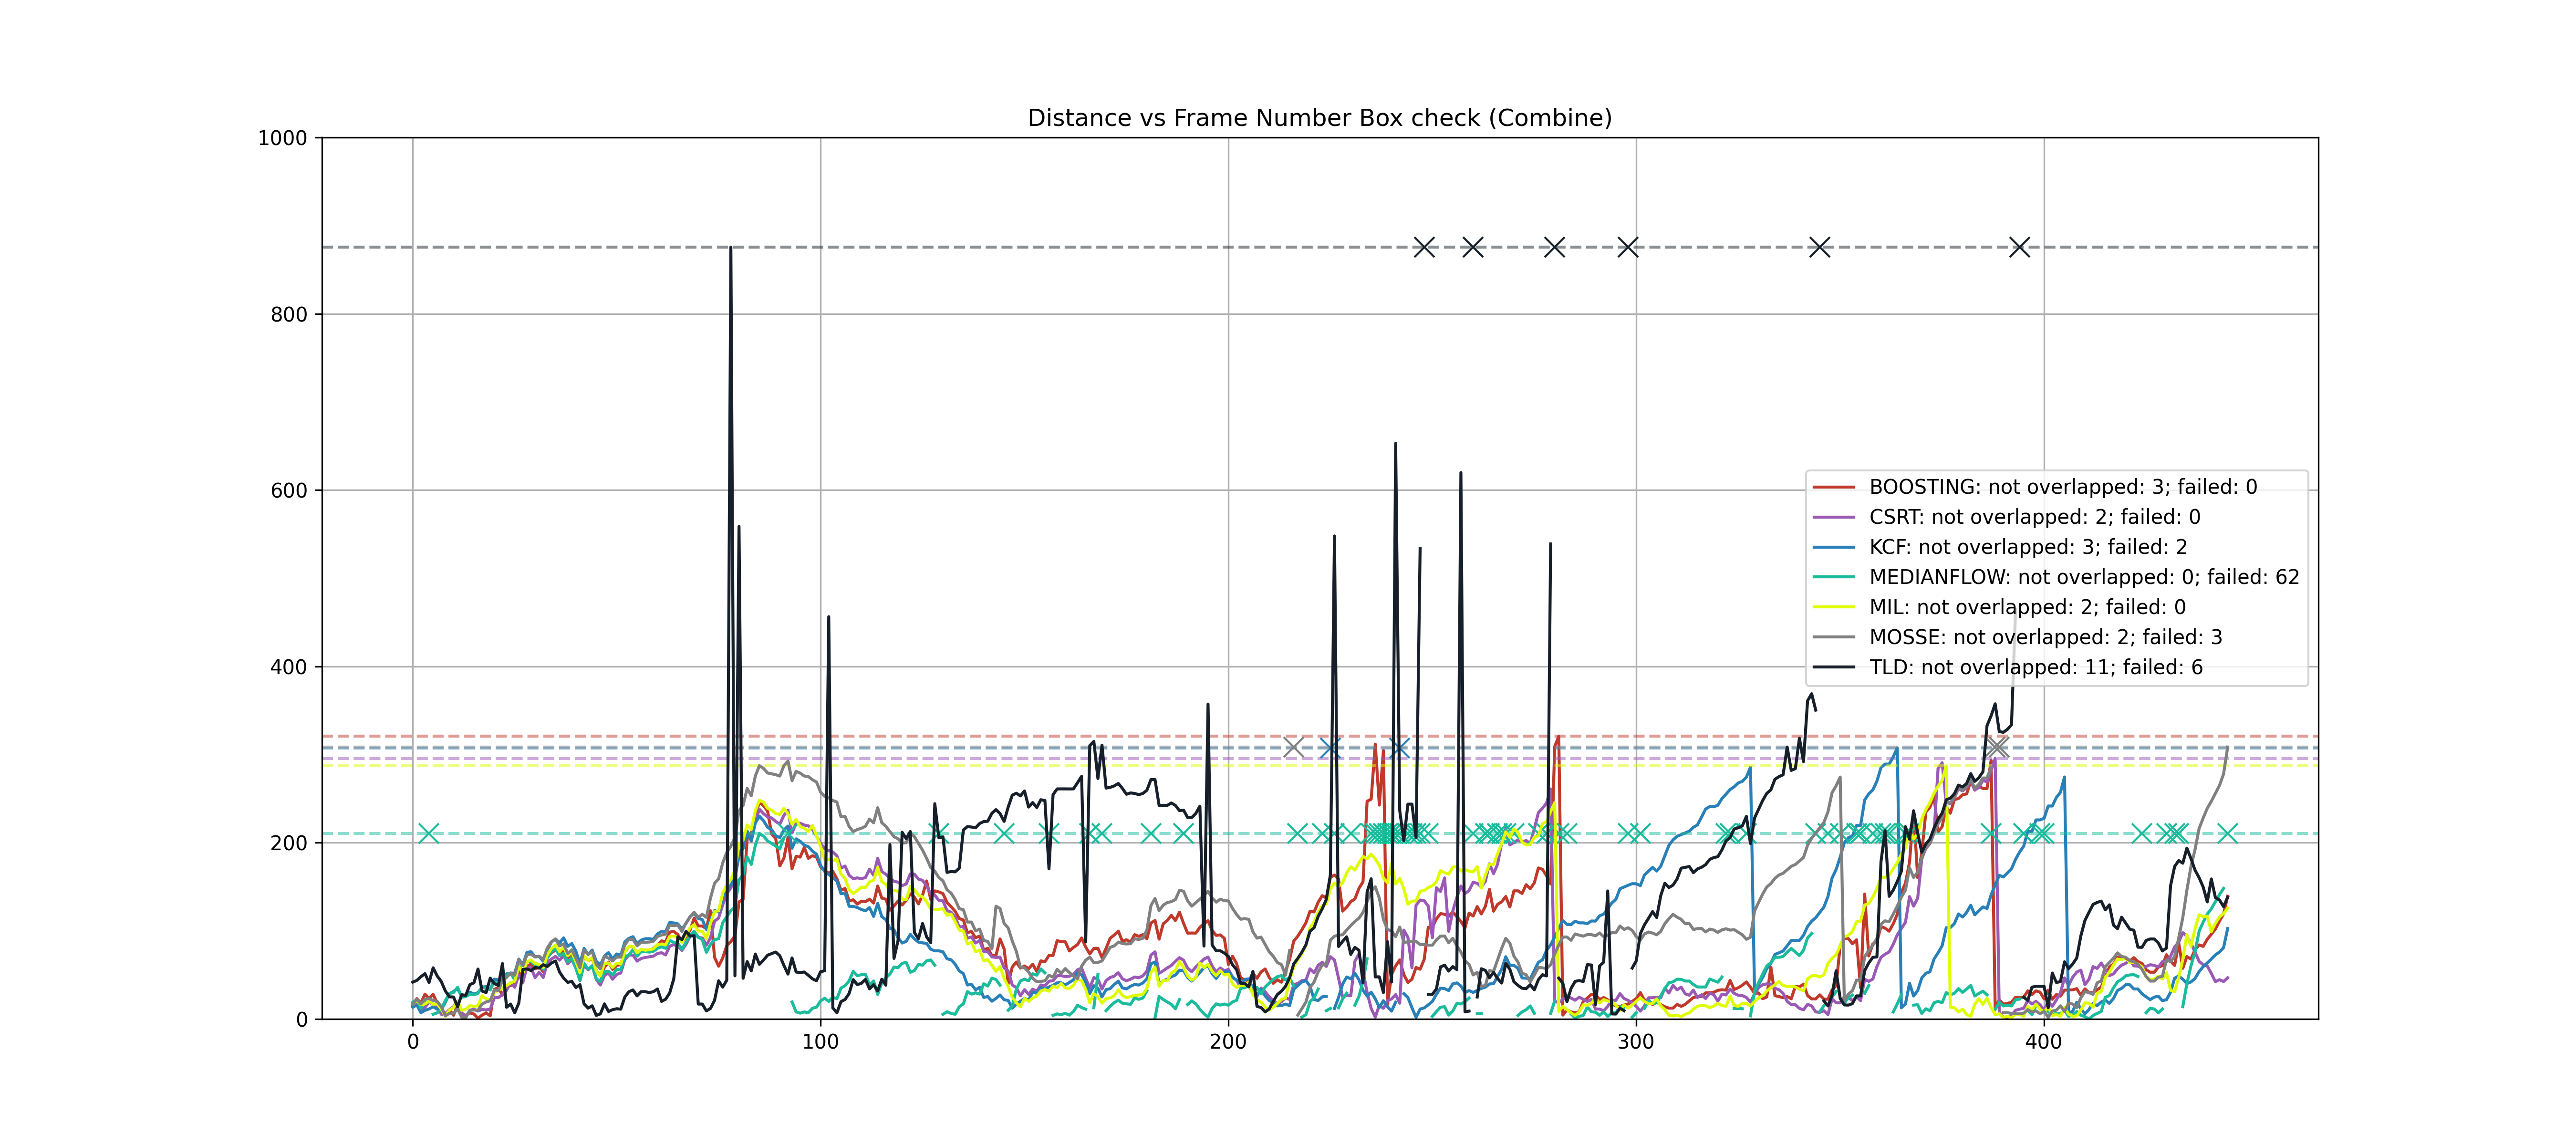

Source data for this figure (header and first rows):
Frame Number, BOOSTING: not overlapped: 3; failed: 0, CSRT: not overlapped: 2; failed: 0, KCF: not overlapped: 3; failed: 2, MEDIANFLOW: not overlapped: 0; failed: 6…, MIL: not overlapped: 2; failed: 0, MOSSE: not overlapped: 2; failed: 3, TLD: not overlapped: 11; failed: 6
1, 15.13, 16.12, 13.34, 19.03, 17.12, 17.03, 41.87
2, 23.19, 19.03, 16.03, 22.2, 21.02, 22.36, 43.83
3, 18.25, 10, 7.211, 12.17, 16.28, 17.12, 48.02
4, 28.28, 13.15, 9.849, 20.88, 17.12, 22.56, 51.48
5, 23.35, 19.42, 11.4, 1000, 20.1, 23.19, 41.48
6, 28.02, 16.28, 13.93, 5.385, 16.76, 21.1, 58.14
7, 18, 14.56, 11.18, 7.071, 17.09, 20.1, 48.85
8, 10.44, 5.385, 10.3, 11.4, 11.4, 14.04, 42.54
9, 6.083, 5.385, 19.24, 21.02, 3.162, 3.606, 31.76
10, 10.63, 10.44, 28.64, 29, 10.05, 6.403, 25.24
11, 4.243, 14.04, 31.38, 30.07, 13.04, 6.325, 25
12, 16.12, 20.22, 34.48, 36.01, 20.02, 11.7, 14
13, 5.831, 7.28, 25.24, 24.74, 9.849, 2, 27.59
14, 4.123, 2, 26.08, 25.5, 11.18, 1.414, 26.87
15, 7.071, 10.05, 30.61, 28.3, 15.3, 9.849, 39.05
16, 5.657, 11.18, 28.3, 27.46, 14.32, 10.3, 41.11
17, 1, 9.055, 30, 29.15, 15.23, 10.05, 56.73
18, 4.472, 10.77, 36.24, 36.72, 26.42, 17.03, 31.76
19, 7, 10.44, 36.77, 34.44, 23.02, 19.42, 30
20, 3.606, 11.18, 33.02, 33.53, 20.62, 20.62, 46.4
21, 33.84, 24.17, 45.28, 41.76, 30, 32.76, 40.25
22, 35.51, 24.41, 44.41, 40.85, 32.8, 32.57, 38.08
23, 27.07, 27.86, 45.1, 48.7, 35.17, 43.38, 62.97
24, 37.11, 32.56, 51.24, 49.65, 38.01, 47.3, 13.34
25, 38.01, 41.23, 52.15, 52.2, 41, 52, 16.97
26, 40.5, 36, 51.97, 44.41, 43, 49.82, 7.071
27, 54.15, 49.82, 68.01, 60.88, 59.54, 67.45, 18.03
28, 48.84, 41.59, 61.4, 52.95, 52.09, 60.42, 56.22
29, 60.42, 59.01, 75.66, 65.38, 65.01, 72.84, 56.92
30, 62.1, 58.03, 76.3, 65.12, 67.01, 73.44, 55.03
31, 56.89, 47.1, 70.58, 61, 63.03, 70.41, 58.46
32, 60.02, 53.04, 70.86, 60.83, 62.07, 71.2, 57.72
33, 53.6, 47.17, 65.62, 56.52, 58.31, 67.68, 61.66
34, 69.63, 64, 78.45, 69.46, 73.01, 80.62, 59.62
35, 75.31, 68.03, 87.3, 76.42, 80.01, 87.69, 63.53
36, 78.09, 71.01, 90.93, 79.51, 84.02, 90.8, 65.86
37, 74.63, 66.75, 86.4, 72.01, 76.42, 83.01, 53.34
38, 79.31, 72.28, 92.11, 74.67, 81.58, 85.29, 46.4
39, 69.32, 62.64, 82.46, 64.78, 71.81, 74.43, 41.59
40, 73.79, 67.45, 85.62, 70.04, 75.93, 78.52, 42.72
41, 66.04, 57.94, 76.94, 57.72, 65.15, 68.88, 35.74
42, 54.08, 43.66, 62.77, 43.93, 52.63, 58.22, 39.01
43, 70.66, 61.4, 80.11, 62.97, 71.59, 78.23, 17.26
44, 66.19, 55.79, 73.35, 56.72, 66.29, 73.17, 12.37
45, 68.96, 60.41, 78.26, 60.42, 70.09, 76.53, 15
46, 54.92, 44.94, 65.37, 45.89, 54.34, 62.13, 4.123
47, 48.83, 38.63, 61.29, 42.43, 49.03, 57.04, 5.831
48, 58.52, 49.37, 71.47, 54.04, 63.07, 71.18, 17.2
49, 64.64, 52.33, 75.29, 54.12, 63.57, 69.05, 8.544
50, 56.36, 45.12, 68.15, 50.09, 58.55, 66, 10.63
51, 60.9, 50.6, 73.82, 56.57, 63.35, 70.18, 11.7
52, 61.77, 52.2, 72.45, 55.58, 62.37, 70.26, 11.18
53, 76.06, 67.45, 87.46, 70.58, 76.3, 84.29, 25.02
54, 82.46, 72.53, 91.55, 72.69, 82.57, 90.35, 31.02
55, 81.94, 72.53, 93.41, 78.64, 82.38, 90.35, 33
56, 73.41, 65.73, 85.44, 71.34, 75.13, 83.1, 26.31
57, 78, 68.66, 89.54, 76.53, 79.08, 87.14, 31.06
58, 78.19, 69.86, 91.08, 76.42, 78.09, 87.09, 31.06
59, 76.92, 70.6, 91.18, 75.95, 78.64, 87.37, 30.02
60, 80.23, 71.31, 90.48, 76.79, 79.62, 88.28, 31.02
... 386 more rows
